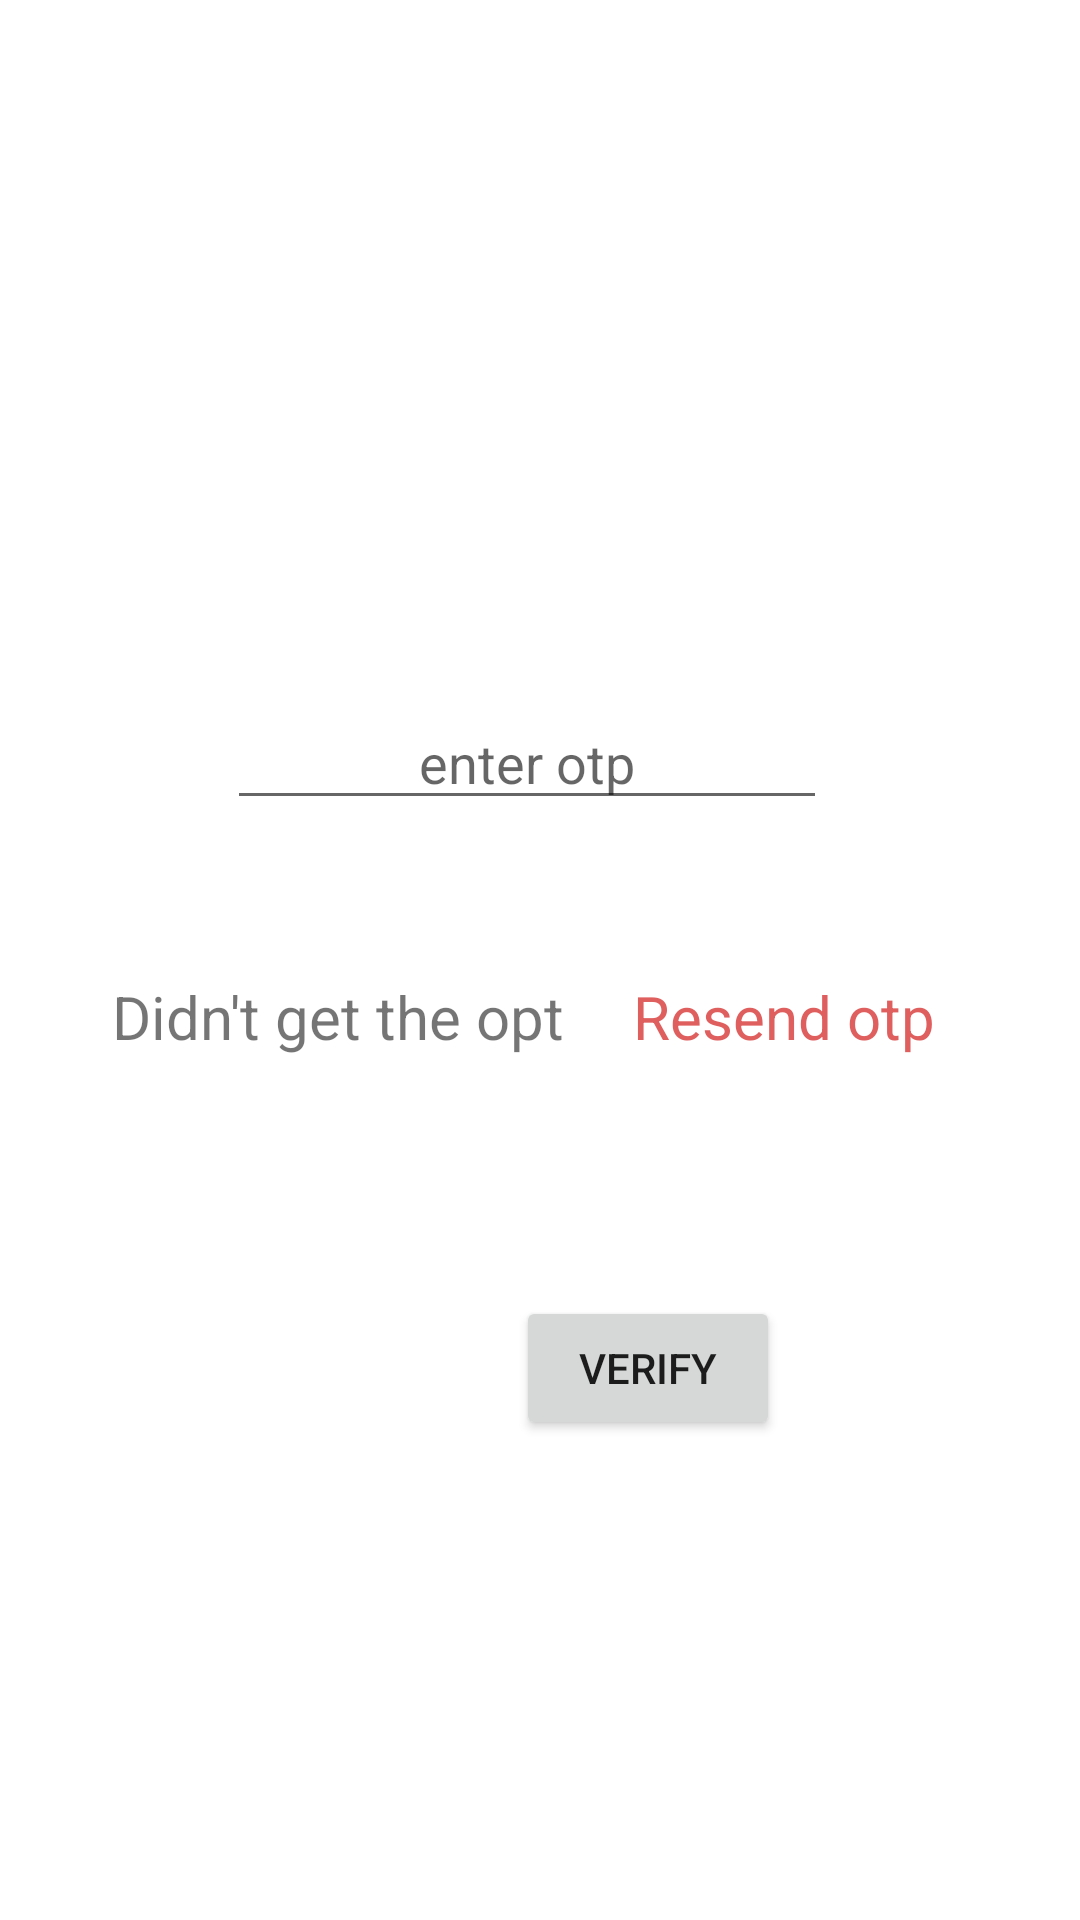

Android layout source for this screen:
<!-- AndroidManifest.xml: application theme Theme.OtpVerification -->
<!-- res/layout/activity_otp_verification.xml -->
<?xml version="1.0" encoding="utf-8"?>
<androidx.constraintlayout.widget.ConstraintLayout

    xmlns:android="http://schemas.android.com/apk/res/android"
    xmlns:app="http://schemas.android.com/apk/res-auto"
    xmlns:tools="http://schemas.android.com/tools"
    android:layout_width="match_parent"
    android:layout_height="match_parent"
    tools:context=".Otp_Verification_Activity">


    <EditText
        android:id="@+id/otp_view"
        android:layout_width="200dp"
        android:layout_height="wrap_content"
        android:layout_marginTop="232dp"
        android:gravity="center"
        android:hint="enter otp"
        android:maxLines="1"
        app:layout_constraintEnd_toEndOf="parent"
        app:layout_constraintHorizontal_bias="0.472"
        app:layout_constraintStart_toStartOf="parent"
        app:layout_constraintTop_toTopOf="parent" />


    <TextView
        android:id="@+id/phone_number"
        android:layout_width="wrap_content"
        android:layout_height="wrap_content"
        android:layout_marginEnd="16dp"
        android:layout_marginBottom="16dp"
        android:textSize="20sp"
        android:textStyle="bold"
        app:layout_constraintBottom_toTopOf="@+id/otp_view"
        app:layout_constraintEnd_toEndOf="parent"
        tools:text="An otp  has been sent to r49r930r93r9" />

    <TextView
        android:id="@+id/textView3"
        android:layout_width="wrap_content"
        android:layout_height="wrap_content"
        android:layout_marginEnd="23dp"
        android:text="Didn't get the opt"
        android:textSize="20dp"
        app:layout_constraintBaseline_toBaselineOf="@+id/textView2"
        app:layout_constraintEnd_toStartOf="@+id/textView2"
        app:layout_constraintHorizontal_chainStyle="packed"
        app:layout_constraintStart_toStartOf="parent" />

    <TextView
        android:id="@+id/textView2"
        android:layout_width="wrap_content"
        android:layout_height="wrap_content"
        android:layout_marginTop="52dp"
        android:layout_marginEnd="11dp"
        android:onClick="resend_meth"
        android:text="Resend otp"
        android:textColor="#C1D52A2A"
        android:textSize="20dp"
        app:layout_constraintEnd_toEndOf="parent"
        app:layout_constraintStart_toEndOf="@+id/textView3"
        app:layout_constraintTop_toBottomOf="@+id/otp_view" />


    <Button
        android:id="@+id/button2"
        android:layout_width="wrap_content"
        android:layout_height="wrap_content"
        android:layout_marginStart="172dp"
        android:layout_marginBottom="160dp"
        android:onClick="VerifyOtp_meth"
        android:text="Verify"
        app:layout_constraintBottom_toBottomOf="parent"
        app:layout_constraintStart_toStartOf="parent" />


</androidx.constraintlayout.widget.ConstraintLayout>
<!-- resources referenced by this layout -->
<resources>
  <style name="Theme.OtpVerification" parent="Theme.MaterialComponents.DayNight.DarkActionBar">
          
          <item name="colorPrimary">@color/purple_500</item>
          <item name="colorPrimaryVariant">@color/purple_700</item>
          <item name="colorOnPrimary">@color/white</item>
          
          <item name="colorSecondary">@color/teal_200</item>
          <item name="colorSecondaryVariant">@color/teal_700</item>
          <item name="colorOnSecondary">@color/black</item>
          
          <item name="android:statusBarColor">?attr/colorPrimaryVariant</item>
          
      </style>
  <!-- not gathered from this repository: default colours our renderer supplied (Android Studio template values) -->
  <color name="purple_500">#FF6200EE</color>
  <color name="purple_700">#FF3700B3</color>
  <color name="teal_200">#FF03DAC5</color>
  <color name="teal_700">#FF018786</color>
  <color name="black">#FF000000</color>
  <color name="white">#FFFFFFFF</color>
</resources>
